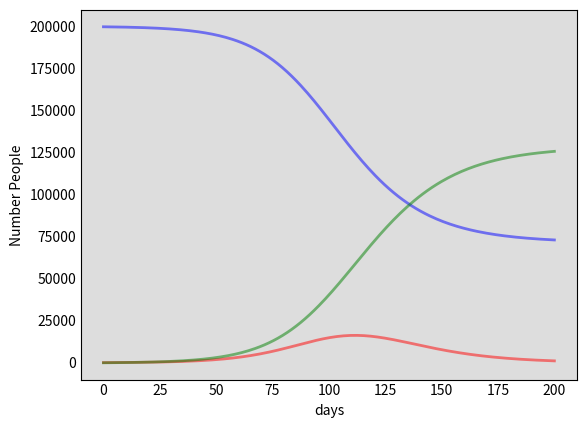

The script that saved this image: (Note: this script raises an exception after producing the figure.)
import numpy as np
from scipy.integrate import odeint
import matplotlib.pyplot as plt

### FUNCTIONS LIVE UP HERE ###

def plot_sir(time_grid, susceptible, infectious, recovered):
    '''
    Plotting function for SIR model
    '''
    fig = plt.figure(facecolor='w')
    ax = fig.add_subplot(111, facecolor="#dddddd", axisbelow=True)
    
    ax.plot(time_grid, susceptible, 'b', alpha=0.5, lw=2, label='Susceptible')
    ax.plot(time_grid, infectious, 'r', alpha=0.5, lw=2, label='Infected')
    ax.plot(time_grid, recovered, 'g', alpha=0.5, lw=2, label='Recovered')

    ax.set_xlabel('days')
    ax.set_ylabel('Number People')
    ax.yaxis.set_tick_params(length=0)
    ax.xaxis.set_tick_params(length=0)

    ax.grid(b=True, which='major', c='w', lw=2, ls='-')

    legend = ax.legend()
    legend.get_frame().set_alpha(0.5)

    for spine in ('top', 'right', 'bottom', 'left'):
        ax.spines[spine].set_visible(False)
    plt.show()


def get_initial_susceptible(total_population, initial_infected, initial_recovered):
    '''
    Everyone not initially_infected is naively
    considered susceptible initially
    '''
    return total_population - initial_infected - initial_recovered

def get_beta(avg_num_contacts_per_person, proba_of_disease_transm):
    '''
    beta is the avg number of contacts per person,
    per day, multiplied by the proba of disease transm
    in a contact between a susceptible preson and 
    an infectious person
    susceptible --> infectious
    '''
    return avg_num_contacts_per_person * proba_of_disease_transm


def get_mean_recov_rate(recovery_period_in_days):
    '''
    mean recovery/mortality rate (gamma), 1 over how many
    days it takes a person to recover
    '''
    return 1.0 / recovery_period_in_days


def deriv_susceptible_wrt_time(beta, susceptible, infectious, total_population):
    '''
    assume that susceptible will always decrease given
    the nature of this disease transm e.g. assumed immunity
    '''
    return -beta * susceptible * (infectious / total_population)


def deriv_infectious_wrt_time(beta, susceptible, infectious, total_population, mean_recov_rate):
    '''
    simply, infectious draws from susceptible, and is depleted by recovery
    '''
    return beta * susceptible * (infectious / total_population) - (mean_recov_rate * infectious)


def deriv_recovered_wrt_time(mean_recov_rate, infectious):
    '''
    assume that recovered is not again susceptible, draws from infectious

    Challenge: incorporate a rate of becoming susceptible again, or reflect partial immunity
    '''
    return mean_recov_rate * infectious


def derivatives_helper(initial_conditions, time_grid, total_population, beta, mean_recov_rate):
    '''
    facilitates the odeint solver from scipy

    notes: time_grid param is not explicitly use
           initial recov'd value is not explicitly used
           from initial_conditions
    '''
    susceptible, infectious, _ = initial_conditions

    dSdt = deriv_susceptible_wrt_time(beta, susceptible, infectious, total_population)
    dIdt = deriv_infectious_wrt_time(beta, susceptible, infectious, total_population, mean_recov_rate)
    dRdt = deriv_recovered_wrt_time(mean_recov_rate, infectious)

    return dSdt, dIdt, dRdt


def driver(total_population, days, initial_infected, recovery_period_in_days, avg_num_contacts_per_person, proba_of_disease_transm):
    ### THIS IS OUR PROCEDURE ###
    # simply the total population minus the initial infected and initial recovered
    initial_susceptible = get_initial_susceptible(total_population, initial_infected, initial_recovered)


    # transm rate from susceptible to infectious
    beta = get_beta(avg_num_contacts_per_person, proba_of_disease_transm)


    # gamma, mean transmission rate from infectious to recovered
    mean_recov_rate = get_mean_recov_rate(recovery_period_in_days)


    # each derivative is a funct of time, so we set up a numpy array for time that we'll use in calc's and plotting
    time_grid = np.linspace(0, days, days)

    # Set initial conditions for our diffEQ solver
    initial_conditions = (initial_susceptible, initial_infected, initial_recovered)

    # Integrate the SIR equations over the time grid (in days)
    integrate_functions = odeint(derivatives_helper, initial_conditions, time_grid, args=(total_population, beta, mean_recov_rate))

    # unpack the values iot pass them into a plotting function
    susceptible, infectious, recovered = integrate_functions.T
    
    plot_sir(time_grid, susceptible, infectious, recovered)


if __name__ == "__main__":
    ### THESE ARE OUR PARAMETERS ###



    # Assume a "closed" population (related to S)
    total_population = 200000

    # TODO: add param for population density?

    # Number of days in consideration
    days = 200

    initial_infected = 100
    initial_recovered = 0

    # parameter to build avg recovery rate (gamma)
    recovery_period_in_days = 10

    # params to build beta, our transmission rate from susceptible to infectious
    avg_num_contacts_per_person = 4 # per day
    proba_of_disease_transm = 0.04 # of acquiring the disease AND encountering a person with the disease
    
    # TODO: percentage of infected who need hospitalization


    # Run the model
    driver(total_population, days, initial_infected, recovery_period_in_days, avg_num_contacts_per_person, proba_of_disease_transm)
    
